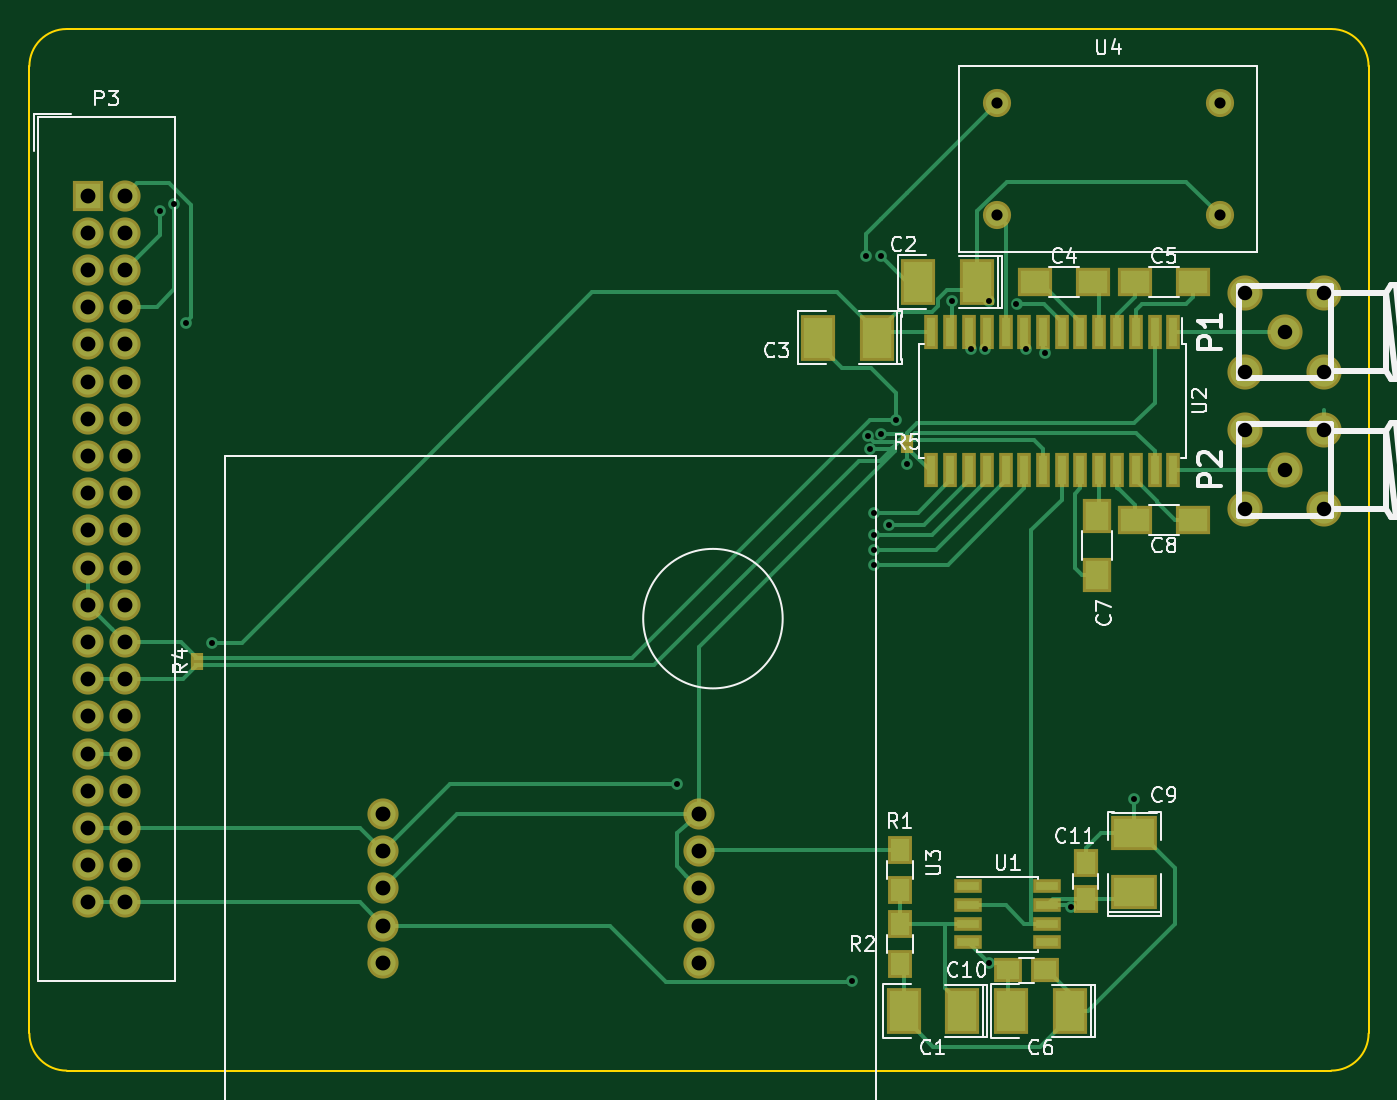
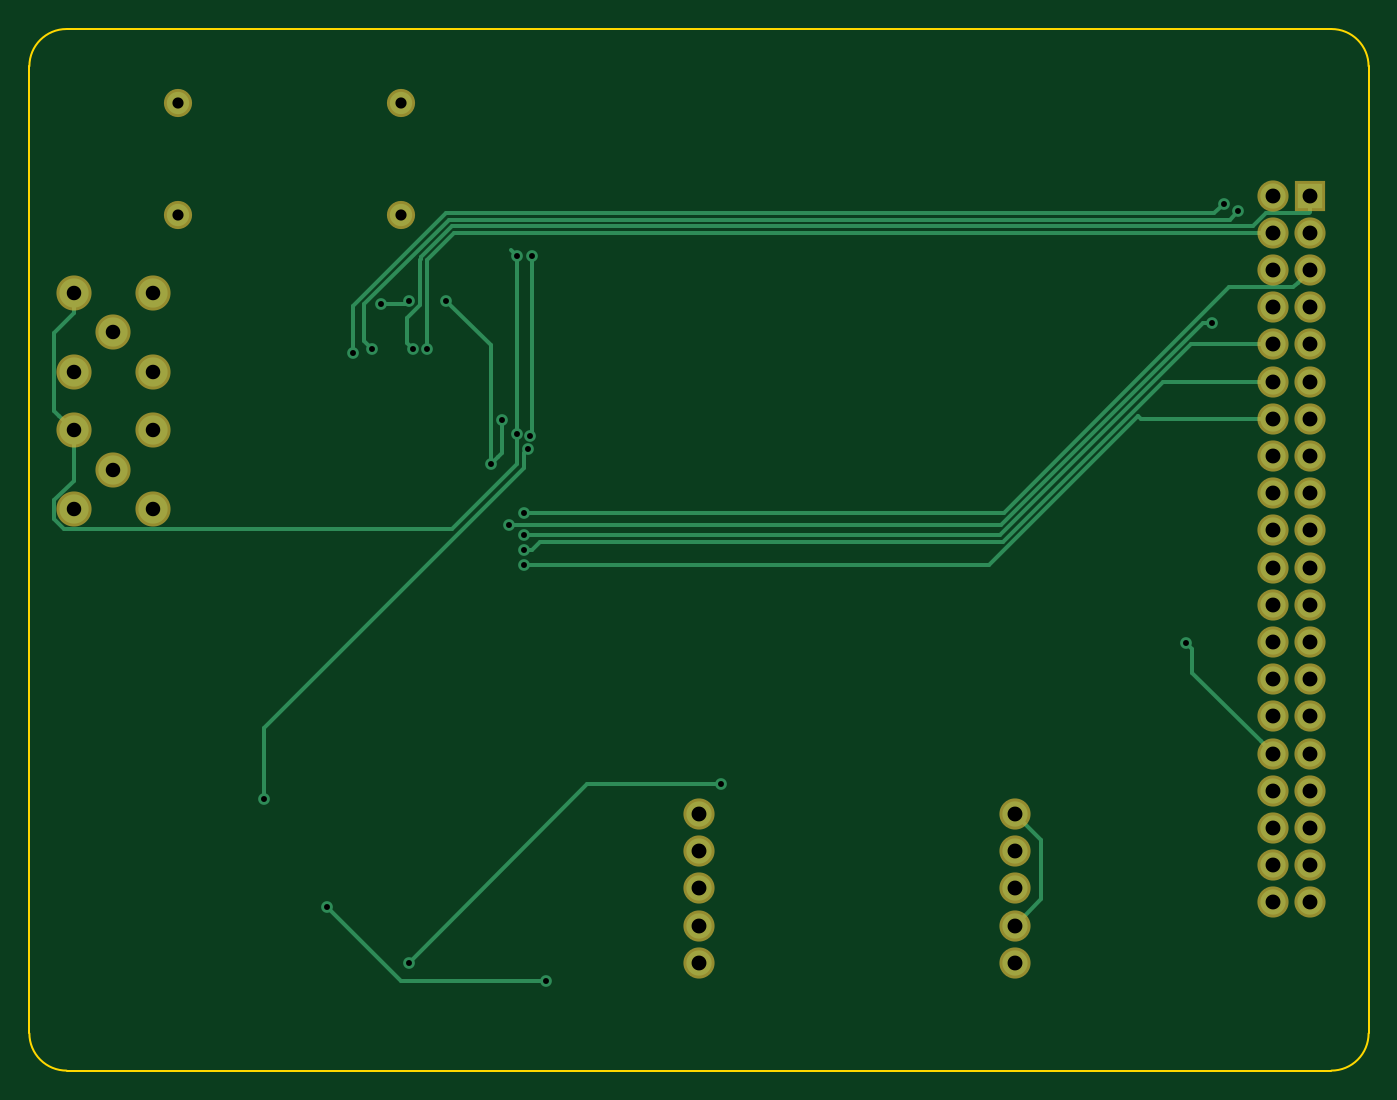
Circuit board: 10 layer files. Board 91.4 x 71.1 mm.
- paste: ddc112brd-B.Paste.gbr (551 bytes)
- paste: ddc112brd-F.Paste.gbr (2568 bytes)
- bottom_copper: ddc112brd.GBL (7300 bytes)
- bottom_silk: ddc112brd.GBO (552 bytes)
- bottom_mask: ddc112brd.GBS (2321 bytes)
- outline: ddc112brd.GKO (1044 bytes)
- top_copper: ddc112brd.GTL (16379 bytes)
- top_silk: ddc112brd.GTO (25615 bytes)
- top_mask: ddc112brd.GTS (4338 bytes)
- drill: ddc112brd.XLN (1513 bytes)

=== paste: ddc112brd-B.Paste.gbr ===
G04 #@! TF.GenerationSoftware,KiCad,Pcbnew,(2017-12-02 revision 3109343)-master*
G04 #@! TF.CreationDate,2018-01-05T03:29:25-05:00*
G04 #@! TF.ProjectId,ddc112brd,6464633131326272642E6B696361645F,rev?*
G04 #@! TF.SameCoordinates,Original*
G04 #@! TF.FileFunction,Paste,Bot*
G04 #@! TF.FilePolarity,Positive*
%FSLAX46Y46*%
G04 Gerber Fmt 4.6, Leading zero omitted, Abs format (unit mm)*
G04 Created by KiCad (PCBNEW (2017-12-02 revision 3109343)-master) date Fri Jan  5 03:29:25 2018*
%MOMM*%
%LPD*%
G01*
G04 APERTURE LIST*
G04 APERTURE END LIST*
M02*

=== paste: ddc112brd-F.Paste.gbr ===
G04 #@! TF.GenerationSoftware,KiCad,Pcbnew,(2017-12-02 revision 3109343)-master*
G04 #@! TF.CreationDate,2018-01-05T03:29:25-05:00*
G04 #@! TF.ProjectId,ddc112brd,6464633131326272642E6B696361645F,rev?*
G04 #@! TF.SameCoordinates,Original*
G04 #@! TF.FileFunction,Paste,Top*
G04 #@! TF.FilePolarity,Positive*
%FSLAX46Y46*%
G04 Gerber Fmt 4.6, Leading zero omitted, Abs format (unit mm)*
G04 Created by KiCad (PCBNEW (2017-12-02 revision 3109343)-master) date Fri Jan  5 03:29:25 2018*
%MOMM*%
%LPD*%
G01*
G04 APERTURE LIST*
%ADD10R,0.600000X2.000000*%
%ADD11R,2.000000X2.794000*%
%ADD12R,1.550000X0.600000*%
%ADD13R,2.000000X1.600000*%
%ADD14R,1.600000X2.000000*%
%ADD15R,2.794000X2.000000*%
%ADD16R,1.500000X1.250000*%
%ADD17R,1.250000X1.500000*%
%ADD18R,1.300000X1.500000*%
%ADD19R,0.430000X0.280000*%
G04 APERTURE END LIST*
D10*
X182245000Y-83440000D03*
X180975000Y-83440000D03*
X179705000Y-83440000D03*
X178435000Y-83440000D03*
X177165000Y-83440000D03*
X175895000Y-83440000D03*
X174625000Y-83440000D03*
X173355000Y-83440000D03*
X172085000Y-83440000D03*
X170815000Y-83440000D03*
X169545000Y-83440000D03*
X168275000Y-83440000D03*
X167005000Y-83440000D03*
X165735000Y-83440000D03*
X165735000Y-74040000D03*
X167005000Y-74040000D03*
X168275000Y-74040000D03*
X169545000Y-74040000D03*
X170815000Y-74040000D03*
X172085000Y-74040000D03*
X173355000Y-74040000D03*
X174625000Y-74040000D03*
X175895000Y-74040000D03*
X177165000Y-74040000D03*
X178435000Y-74040000D03*
X179705000Y-74040000D03*
X180975000Y-74040000D03*
X182245000Y-74040000D03*
D11*
X161988000Y-74422000D03*
X157988000Y-74422000D03*
D12*
X173642000Y-111887000D03*
X173642000Y-113157000D03*
X173642000Y-114427000D03*
X173642000Y-115697000D03*
X168242000Y-115697000D03*
X168242000Y-114427000D03*
X168242000Y-113157000D03*
X168242000Y-111887000D03*
D11*
X167830000Y-120396000D03*
X163830000Y-120396000D03*
X164846000Y-70612000D03*
X168846000Y-70612000D03*
D13*
X172784000Y-70612000D03*
X176784000Y-70612000D03*
X183610000Y-70612000D03*
X179610000Y-70612000D03*
D11*
X171196000Y-120396000D03*
X175196000Y-120396000D03*
D14*
X177038000Y-86614000D03*
X177038000Y-90614000D03*
D13*
X179610000Y-86868000D03*
X183610000Y-86868000D03*
D15*
X179578000Y-112236000D03*
X179578000Y-108236000D03*
D16*
X170982000Y-117602000D03*
X173482000Y-117602000D03*
D17*
X176276000Y-110276000D03*
X176276000Y-112776000D03*
D18*
X163576000Y-109394000D03*
X163576000Y-112094000D03*
X163576000Y-117174000D03*
X163576000Y-114474000D03*
D19*
X115570000Y-96260000D03*
X115570000Y-96780000D03*
X164084000Y-81401000D03*
X164084000Y-81921000D03*
M02*

=== bottom_copper: ddc112brd.GBL (7300 bytes, source omitted) ===
=== bottom_silk: ddc112brd.GBO ===
G04 #@! TF.GenerationSoftware,KiCad,Pcbnew,(2017-12-02 revision 3109343)-master*
G04 #@! TF.CreationDate,2018-01-05T03:29:25-05:00*
G04 #@! TF.ProjectId,ddc112brd,6464633131326272642E6B696361645F,rev?*
G04 #@! TF.SameCoordinates,Original*
G04 #@! TF.FileFunction,Legend,Bot*
G04 #@! TF.FilePolarity,Positive*
%FSLAX46Y46*%
G04 Gerber Fmt 4.6, Leading zero omitted, Abs format (unit mm)*
G04 Created by KiCad (PCBNEW (2017-12-02 revision 3109343)-master) date Fri Jan  5 03:29:25 2018*
%MOMM*%
%LPD*%
G01*
G04 APERTURE LIST*
G04 APERTURE END LIST*
M02*

=== bottom_mask: ddc112brd.GBS ===
G04 #@! TF.GenerationSoftware,KiCad,Pcbnew,(2017-12-02 revision 3109343)-master*
G04 #@! TF.CreationDate,2018-01-05T03:29:25-05:00*
G04 #@! TF.ProjectId,ddc112brd,6464633131326272642E6B696361645F,rev?*
G04 #@! TF.SameCoordinates,Original*
G04 #@! TF.FileFunction,Soldermask,Bot*
G04 #@! TF.FilePolarity,Negative*
%FSLAX46Y46*%
G04 Gerber Fmt 4.6, Leading zero omitted, Abs format (unit mm)*
G04 Created by KiCad (PCBNEW (2017-12-02 revision 3109343)-master) date Fri Jan  5 03:29:25 2018*
%MOMM*%
%LPD*%
G01*
G04 APERTURE LIST*
%ADD10C,2.398980*%
%ADD11C,1.924000*%
%ADD12O,2.127200X2.127200*%
%ADD13R,2.127200X2.127200*%
%ADD14C,2.127200*%
G04 APERTURE END LIST*
D10*
X189865000Y-74041000D03*
X192565020Y-76741020D03*
X192565020Y-71340980D03*
X187164980Y-71340980D03*
X187164980Y-76741020D03*
D11*
X170180000Y-66040000D03*
X170180000Y-58420000D03*
X185420000Y-58420000D03*
X185420000Y-66040000D03*
D10*
X187164980Y-86139020D03*
X187164980Y-80738980D03*
X192565020Y-80738980D03*
X192565020Y-86139020D03*
X189865000Y-83439000D03*
D12*
X110655001Y-112971500D03*
X108115001Y-112971500D03*
X110655001Y-110431500D03*
X108115001Y-110431500D03*
X110655001Y-107891500D03*
X108115001Y-107891500D03*
X110655001Y-105351500D03*
X108115001Y-105351500D03*
X110655001Y-102811500D03*
X108115001Y-102811500D03*
X110655001Y-100271500D03*
X108115001Y-100271500D03*
X110655001Y-97731500D03*
X108115001Y-97731500D03*
X110655001Y-95191500D03*
X108115001Y-95191500D03*
X110655001Y-92651500D03*
X108115001Y-92651500D03*
X110655001Y-90111500D03*
X108115001Y-90111500D03*
X110655001Y-87571500D03*
X108115001Y-87571500D03*
X110655001Y-85031500D03*
X108115001Y-85031500D03*
X110655001Y-82491500D03*
X108115001Y-82491500D03*
X110655001Y-79951500D03*
X108115001Y-79951500D03*
X110655001Y-77411500D03*
X108115001Y-77411500D03*
X110655001Y-74871500D03*
X108115001Y-74871500D03*
X110655001Y-72331500D03*
X108115001Y-72331500D03*
X110655001Y-69791500D03*
X108115001Y-69791500D03*
X110655001Y-67251500D03*
X108115001Y-67251500D03*
X110655001Y-64711500D03*
D13*
X108115001Y-64711500D03*
D14*
X149860000Y-117094000D03*
X149860000Y-114554000D03*
X149860000Y-112014000D03*
X149860000Y-109474000D03*
X149860000Y-106934000D03*
X128270000Y-114554000D03*
X128270000Y-112014000D03*
X128270000Y-117094000D03*
X128270000Y-109474000D03*
X128270000Y-106934000D03*
M02*

=== outline: ddc112brd.GKO ===
G04 #@! TF.GenerationSoftware,KiCad,Pcbnew,(2017-12-02 revision 3109343)-master*
G04 #@! TF.CreationDate,2018-01-05T03:29:25-05:00*
G04 #@! TF.ProjectId,ddc112brd,6464633131326272642E6B696361645F,rev?*
G04 #@! TF.SameCoordinates,Original*
G04 #@! TF.FileFunction,Profile,NP*
%FSLAX46Y46*%
G04 Gerber Fmt 4.6, Leading zero omitted, Abs format (unit mm)*
G04 Created by KiCad (PCBNEW (2017-12-02 revision 3109343)-master) date Fri Jan  5 03:29:25 2018*
%MOMM*%
%LPD*%
G01*
G04 APERTURE LIST*
%ADD10C,0.150000*%
G04 APERTURE END LIST*
D10*
X195580000Y-55880000D02*
X195580000Y-121920000D01*
X106680000Y-53340000D02*
X193040000Y-53340000D01*
X104140000Y-121920000D02*
X104140000Y-55880000D01*
X193040000Y-124460000D02*
X106680000Y-124460000D01*
X195580000Y-121920000D02*
G75*
G02X193040000Y-124460000I-2540000J0D01*
G01*
X106680000Y-124460000D02*
G75*
G02X104140000Y-121920000I0J2540000D01*
G01*
X104140000Y-55880000D02*
G75*
G02X106680000Y-53340000I2540000J0D01*
G01*
X193040000Y-53340000D02*
G75*
G02X195580000Y-55880000I0J-2540000D01*
G01*
M02*

=== top_copper: ddc112brd.GTL (16379 bytes, source omitted) ===
=== top_silk: ddc112brd.GTO (25615 bytes, source omitted) ===
=== top_mask: ddc112brd.GTS ===
G04 #@! TF.GenerationSoftware,KiCad,Pcbnew,(2017-12-02 revision 3109343)-master*
G04 #@! TF.CreationDate,2018-01-05T03:29:25-05:00*
G04 #@! TF.ProjectId,ddc112brd,6464633131326272642E6B696361645F,rev?*
G04 #@! TF.SameCoordinates,Original*
G04 #@! TF.FileFunction,Soldermask,Top*
G04 #@! TF.FilePolarity,Negative*
%FSLAX46Y46*%
G04 Gerber Fmt 4.6, Leading zero omitted, Abs format (unit mm)*
G04 Created by KiCad (PCBNEW (2017-12-02 revision 3109343)-master) date Fri Jan  5 03:29:25 2018*
%MOMM*%
%LPD*%
G01*
G04 APERTURE LIST*
%ADD10C,2.398980*%
%ADD11R,1.000000X2.400000*%
%ADD12R,2.400000X3.194000*%
%ADD13C,1.924000*%
%ADD14R,1.950000X1.000000*%
%ADD15R,2.400000X2.000000*%
%ADD16R,2.000000X2.400000*%
%ADD17R,3.194000X2.400000*%
%ADD18R,1.900000X1.650000*%
%ADD19R,1.650000X1.900000*%
%ADD20O,2.127200X2.127200*%
%ADD21R,2.127200X2.127200*%
%ADD22R,1.700000X1.900000*%
%ADD23R,0.830000X0.680000*%
%ADD24C,2.127200*%
G04 APERTURE END LIST*
D10*
X189865000Y-74041000D03*
X192565020Y-76741020D03*
X192565020Y-71340980D03*
X187164980Y-71340980D03*
X187164980Y-76741020D03*
D11*
X182245000Y-83440000D03*
X180975000Y-83440000D03*
X179705000Y-83440000D03*
X178435000Y-83440000D03*
X177165000Y-83440000D03*
X175895000Y-83440000D03*
X174625000Y-83440000D03*
X173355000Y-83440000D03*
X172085000Y-83440000D03*
X170815000Y-83440000D03*
X169545000Y-83440000D03*
X168275000Y-83440000D03*
X167005000Y-83440000D03*
X165735000Y-83440000D03*
X165735000Y-74040000D03*
X167005000Y-74040000D03*
X168275000Y-74040000D03*
X169545000Y-74040000D03*
X170815000Y-74040000D03*
X172085000Y-74040000D03*
X173355000Y-74040000D03*
X174625000Y-74040000D03*
X175895000Y-74040000D03*
X177165000Y-74040000D03*
X178435000Y-74040000D03*
X179705000Y-74040000D03*
X180975000Y-74040000D03*
X182245000Y-74040000D03*
D12*
X161988000Y-74422000D03*
X157988000Y-74422000D03*
D13*
X170180000Y-66040000D03*
X170180000Y-58420000D03*
X185420000Y-58420000D03*
X185420000Y-66040000D03*
D14*
X173642000Y-111887000D03*
X173642000Y-113157000D03*
X173642000Y-114427000D03*
X173642000Y-115697000D03*
X168242000Y-115697000D03*
X168242000Y-114427000D03*
X168242000Y-113157000D03*
X168242000Y-111887000D03*
D10*
X187164980Y-86139020D03*
X187164980Y-80738980D03*
X192565020Y-80738980D03*
X192565020Y-86139020D03*
X189865000Y-83439000D03*
D12*
X167830000Y-120396000D03*
X163830000Y-120396000D03*
X164846000Y-70612000D03*
X168846000Y-70612000D03*
D15*
X172784000Y-70612000D03*
X176784000Y-70612000D03*
X183610000Y-70612000D03*
X179610000Y-70612000D03*
D12*
X171196000Y-120396000D03*
X175196000Y-120396000D03*
D16*
X177038000Y-86614000D03*
X177038000Y-90614000D03*
D15*
X179610000Y-86868000D03*
X183610000Y-86868000D03*
D17*
X179578000Y-112236000D03*
X179578000Y-108236000D03*
D18*
X170982000Y-117602000D03*
X173482000Y-117602000D03*
D19*
X176276000Y-110276000D03*
X176276000Y-112776000D03*
D20*
X110655001Y-112971500D03*
X108115001Y-112971500D03*
X110655001Y-110431500D03*
X108115001Y-110431500D03*
X110655001Y-107891500D03*
X108115001Y-107891500D03*
X110655001Y-105351500D03*
X108115001Y-105351500D03*
X110655001Y-102811500D03*
X108115001Y-102811500D03*
X110655001Y-100271500D03*
X108115001Y-100271500D03*
X110655001Y-97731500D03*
X108115001Y-97731500D03*
X110655001Y-95191500D03*
X108115001Y-95191500D03*
X110655001Y-92651500D03*
X108115001Y-92651500D03*
X110655001Y-90111500D03*
X108115001Y-90111500D03*
X110655001Y-87571500D03*
X108115001Y-87571500D03*
X110655001Y-85031500D03*
X108115001Y-85031500D03*
X110655001Y-82491500D03*
X108115001Y-82491500D03*
X110655001Y-79951500D03*
X108115001Y-79951500D03*
X110655001Y-77411500D03*
X108115001Y-77411500D03*
X110655001Y-74871500D03*
X108115001Y-74871500D03*
X110655001Y-72331500D03*
X108115001Y-72331500D03*
X110655001Y-69791500D03*
X108115001Y-69791500D03*
X110655001Y-67251500D03*
X108115001Y-67251500D03*
X110655001Y-64711500D03*
D21*
X108115001Y-64711500D03*
D22*
X163576000Y-109394000D03*
X163576000Y-112094000D03*
X163576000Y-117174000D03*
X163576000Y-114474000D03*
D23*
X115570000Y-96260000D03*
X115570000Y-96780000D03*
X164084000Y-81401000D03*
X164084000Y-81921000D03*
D24*
X149860000Y-117094000D03*
X149860000Y-114554000D03*
X149860000Y-112014000D03*
X149860000Y-109474000D03*
X149860000Y-106934000D03*
X128270000Y-114554000D03*
X128270000Y-112014000D03*
X128270000Y-117094000D03*
X128270000Y-109474000D03*
X128270000Y-106934000D03*
M02*

=== drill: ddc112brd.XLN ===
M48
;DRILL file {KiCad (2017-12-02 revision 3109343)-master} date Fri Jan  5 03:29:29 2018
;FORMAT={-:-/ absolute / inch / decimal}
FMAT,2
INCH,TZ
T1C0.016
T2C0.030
T3C0.039
T4C0.040
%
G90
G05
M72
T1
X4.45Y-2.59
X4.49Y-2.57
X4.52Y-2.89
X4.59Y-3.75
X5.84Y-4.13
X6.31Y-4.66
X6.35Y-2.71
X6.3552Y-3.1952
X6.36Y-3.23
X6.37Y-3.4
X6.37Y-3.4613
X6.37Y-3.5006
X6.37Y-3.54
X6.39Y-2.71
X6.39Y-3.19
X6.41Y-3.4327
X6.43Y-3.15
X6.46Y-3.27
X6.58Y-2.83
X6.63Y-2.96
X6.67Y-2.96
X6.68Y-2.83
X6.68Y-4.61
X6.7535Y-2.84
X6.78Y-2.96
X6.83Y-2.97
X6.9Y-4.46
X7.07Y-4.17
T2
X6.7Y-2.3
X6.7Y-2.6
X7.3Y-2.3
X7.3Y-2.6
T3
X7.3687Y-3.1787
X7.3687Y-3.3913
X7.475Y-3.285
X7.5813Y-3.1787
X7.5813Y-3.3913
X7.3687Y-2.8087
X7.3687Y-3.0213
X7.475Y-2.915
X7.5813Y-2.8087
X7.5813Y-3.0213
T4
X5.05Y-4.21
X5.05Y-4.31
X5.05Y-4.41
X5.05Y-4.51
X5.05Y-4.61
X5.9Y-4.21
X5.9Y-4.31
X5.9Y-4.41
X5.9Y-4.51
X5.9Y-4.61
X4.2565Y-2.5477
X4.2565Y-2.6477
X4.2565Y-2.7477
X4.2565Y-2.8477
X4.2565Y-2.9477
X4.2565Y-3.0477
X4.2565Y-3.1477
X4.2565Y-3.2477
X4.2565Y-3.3477
X4.2565Y-3.4477
X4.2565Y-3.5477
X4.2565Y-3.6477
X4.2565Y-3.7477
X4.2565Y-3.8477
X4.2565Y-3.9477
X4.2565Y-4.0477
X4.2565Y-4.1477
X4.2565Y-4.2477
X4.2565Y-4.3477
X4.2565Y-4.4477
X4.3565Y-2.5477
X4.3565Y-2.6477
X4.3565Y-2.7477
X4.3565Y-2.8477
X4.3565Y-2.9477
X4.3565Y-3.0477
X4.3565Y-3.1477
X4.3565Y-3.2477
X4.3565Y-3.3477
X4.3565Y-3.4477
X4.3565Y-3.5477
X4.3565Y-3.6477
X4.3565Y-3.7477
X4.3565Y-3.8477
X4.3565Y-3.9477
X4.3565Y-4.0477
X4.3565Y-4.1477
X4.3565Y-4.2477
X4.3565Y-4.3477
X4.3565Y-4.4477
T0
M30

